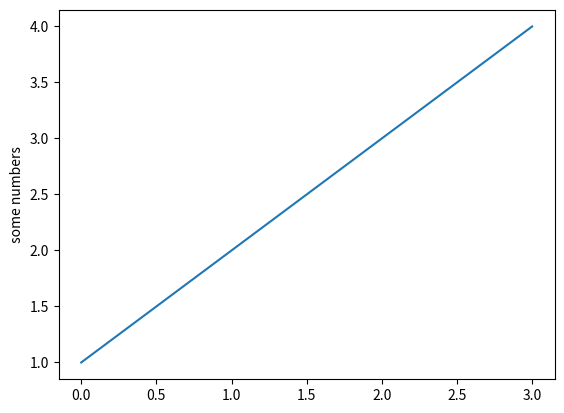

This figure's Python source:
import matplotlib.pyplot as plt
plt.plot([1, 2, 3, 4])
plt.ylabel(' some numbers ')
plt.show()